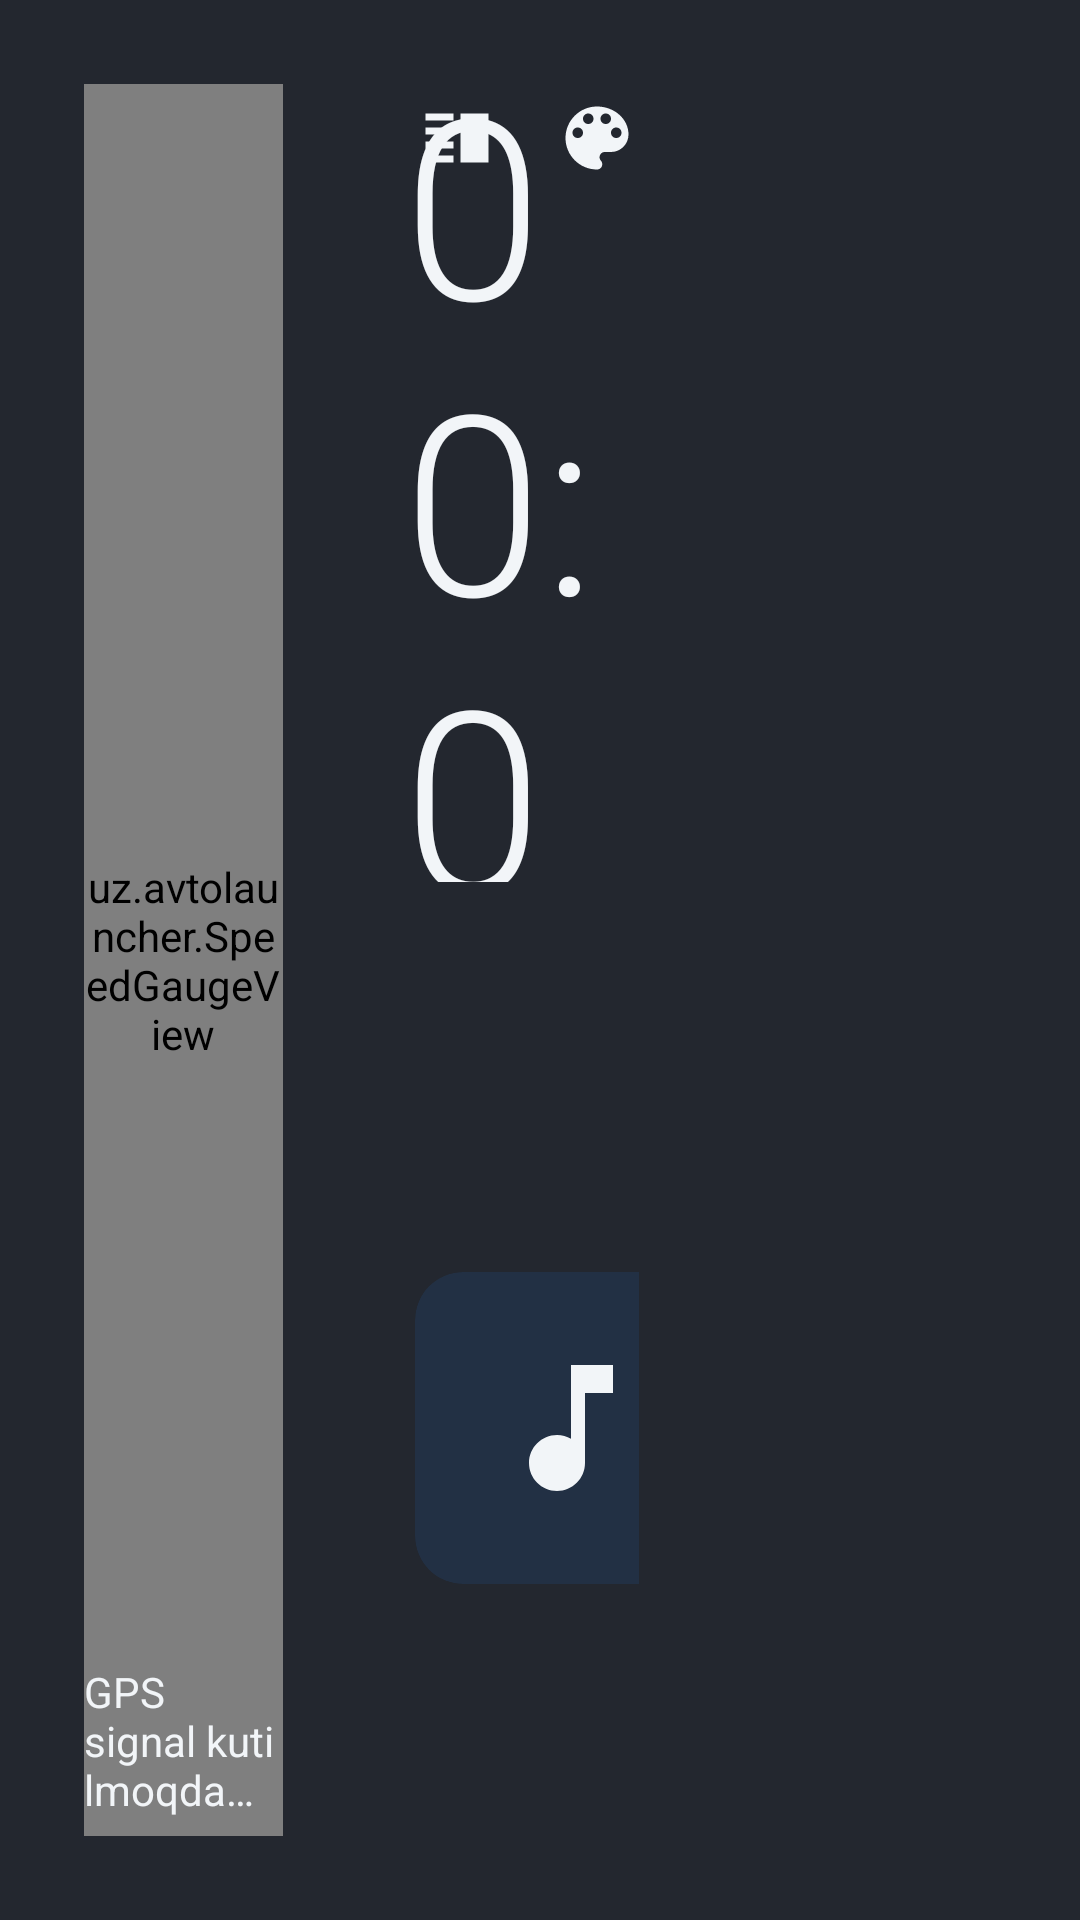

Reconstruct the res/layout file that produces this screen, plus the resources it refers to.
<!-- AndroidManifest.xml: application theme Theme.Avto -->
<!-- res/layout/activity_main.xml -->
<?xml version="1.0" encoding="utf-8"?>
<FrameLayout xmlns:android="http://schemas.android.com/apk/res/android"
    android:id="@+id/root"
    android:layout_width="match_parent"
    android:layout_height="match_parent"
    android:background="@color/bg">

    
    <ImageView
        android:id="@+id/wallpaper"
        android:layout_width="match_parent"
        android:layout_height="match_parent"
        android:importantForAccessibility="no"
        android:scaleType="centerCrop"
        android:visibility="gone" />

    <View
        android:id="@+id/wallDim"
        android:layout_width="match_parent"
        android:layout_height="match_parent"
        android:background="#59000000"
        android:visibility="gone" />

    <LinearLayout
        android:layout_width="match_parent"
        android:layout_height="match_parent"
        android:orientation="horizontal"
        android:padding="16dp">

        
        <FrameLayout
            android:id="@+id/gaugePanel"
            android:layout_width="0dp"
            android:layout_height="match_parent"
            android:layout_weight="1.1"
            android:padding="12dp">

            <uz.avtolauncher.SpeedGaugeView
                android:id="@+id/gauge"
                android:layout_width="match_parent"
                android:layout_height="match_parent" />

            <TextView
                android:id="@+id/gpsHint"
                android:layout_width="wrap_content"
                android:layout_height="wrap_content"
                android:layout_gravity="bottom|center_horizontal"
                android:layout_marginBottom="6dp"
                android:text="@string/gps_wait"
                android:textSize="14sp" />
        </FrameLayout>

        
        <LinearLayout
            android:layout_width="0dp"
            android:layout_height="match_parent"
            android:layout_marginStart="16dp"
            android:layout_marginEnd="16dp"
            android:layout_weight="1.3"
            android:orientation="vertical">

            <FrameLayout
                android:id="@+id/clockPanel"
                android:layout_width="match_parent"
                android:layout_height="0dp"
                android:layout_weight="1">

                <LinearLayout
                    android:layout_width="match_parent"
                    android:layout_height="match_parent"
                    android:gravity="center"
                    android:orientation="vertical"
                    android:padding="12dp">

                    <TextClock
                        android:id="@+id/timeClock"
                        android:layout_width="wrap_content"
                        android:layout_height="wrap_content"
                        android:fontFamily="sans-serif-light"
                        android:format12Hour="HH:mm"
                        android:format24Hour="HH:mm"
                        android:includeFontPadding="false"
                        android:textSize="84sp" />

                    <TextClock
                        android:id="@+id/dateClock"
                        android:layout_width="wrap_content"
                        android:layout_height="wrap_content"
                        android:format12Hour="EEEE, d MMMM"
                        android:format24Hour="EEEE, d MMMM"
                        android:textSize="20sp" />

                    <LinearLayout
                        android:layout_width="wrap_content"
                        android:layout_height="wrap_content"
                        android:layout_marginTop="12dp"
                        android:gravity="center_vertical"
                        android:orientation="horizontal">

                        <TextView
                            android:id="@+id/weatherText"
                            android:layout_width="wrap_content"
                            android:layout_height="wrap_content"
                            android:text="🌡 —"
                            android:textSize="17sp" />

                        <ImageView
                            android:id="@+id/compassArrow"
                            android:layout_width="20dp"
                            android:layout_height="20dp"
                            android:layout_marginStart="22dp"
                            android:importantForAccessibility="no"
                            android:src="@drawable/ic_navigation" />

                        <TextView
                            android:id="@+id/compassText"
                            android:layout_width="wrap_content"
                            android:layout_height="wrap_content"
                            android:layout_marginStart="6dp"
                            android:text="—"
                            android:textSize="17sp" />

                        <TextView
                            android:id="@+id/battery"
                            android:layout_width="wrap_content"
                            android:layout_height="wrap_content"
                            android:layout_marginStart="22dp"
                            android:textSize="17sp" />
                    </LinearLayout>
                </LinearLayout>

                <ImageButton
                    android:id="@+id/btnTheme"
                    android:layout_width="48dp"
                    android:layout_height="48dp"
                    android:layout_gravity="top|end"
                    android:layout_margin="6dp"
                    android:background="@android:color/transparent"
                    android:contentDescription="theme"
                    android:padding="10dp"
                    android:scaleType="fitCenter"
                    android:src="@drawable/ic_palette" />

                <ImageButton
                    android:id="@+id/btnSplit"
                    android:layout_width="48dp"
                    android:layout_height="48dp"
                    android:layout_gravity="top|start"
                    android:layout_margin="6dp"
                    android:background="@android:color/transparent"
                    android:contentDescription="@string/split_nav"
                    android:padding="10dp"
                    android:scaleType="fitCenter"
                    android:src="@drawable/ic_split" />
            </FrameLayout>

            <LinearLayout
                android:id="@+id/musicPanel"
                android:layout_width="match_parent"
                android:layout_height="0dp"
                android:layout_marginTop="16dp"
                android:layout_weight="1"
                android:gravity="center_vertical"
                android:orientation="horizontal"
                android:padding="16dp">

                <ImageView
                    android:id="@+id/albumArt"
                    android:layout_width="104dp"
                    android:layout_height="104dp"
                    android:background="@drawable/art_bg"
                    android:clipToOutline="true"
                    android:importantForAccessibility="no"
                    android:padding="24dp"
                    android:scaleType="centerCrop"
                    android:src="@drawable/ic_music" />

                <LinearLayout
                    android:layout_width="0dp"
                    android:layout_height="wrap_content"
                    android:layout_marginStart="16dp"
                    android:layout_weight="1"
                    android:orientation="vertical">

                    <TextView
                        android:id="@+id/trackTitle"
                        android:layout_width="match_parent"
                        android:layout_height="wrap_content"
                        android:ellipsize="end"
                        android:maxLines="1"
                        android:text="@string/no_music"
                        android:textSize="20sp"
                        android:textStyle="bold" />

                    <TextView
                        android:id="@+id/trackArtist"
                        android:layout_width="match_parent"
                        android:layout_height="wrap_content"
                        android:ellipsize="end"
                        android:maxLines="1"
                        android:textSize="15sp" />

                    <LinearLayout
                        android:layout_width="wrap_content"
                        android:layout_height="wrap_content"
                        android:layout_marginTop="10dp"
                        android:orientation="horizontal">

                        <ImageButton
                            android:id="@+id/btnPrev"
                            android:layout_width="52dp"
                            android:layout_height="52dp"
                            android:contentDescription="prev"
                            android:src="@drawable/ic_prev" />

                        <ImageButton
                            android:id="@+id/btnPlay"
                            android:layout_width="64dp"
                            android:layout_height="64dp"
                            android:layout_marginStart="14dp"
                            android:layout_marginEnd="14dp"
                            android:contentDescription="play"
                            android:src="@drawable/ic_play" />

                        <ImageButton
                            android:id="@+id/btnNext"
                            android:layout_width="52dp"
                            android:layout_height="52dp"
                            android:contentDescription="next"
                            android:src="@drawable/ic_next" />
                    </LinearLayout>

                    <TextView
                        android:id="@+id/mediaHint"
                        android:layout_width="match_parent"
                        android:layout_height="wrap_content"
                        android:layout_marginTop="6dp"
                        android:text="@string/media_permission"
                        android:textSize="12sp"
                        android:visibility="gone" />
                </LinearLayout>
            </LinearLayout>
        </LinearLayout>

        
        <LinearLayout
            android:id="@+id/tiles"
            android:layout_width="0dp"
            android:layout_height="match_parent"
            android:layout_weight="1.2"
            android:orientation="vertical" />
    </LinearLayout>
</FrameLayout>
<!-- resources referenced by this layout -->
<resources>
  <color name="bg">#FF23272F</color>
  <!-- drawable art_bg (drawable) -->
  <?xml version="1.0" encoding="utf-8"?>
  <shape xmlns:android="http://schemas.android.com/apk/res/android" android:shape="rectangle">
      <solid android:color="@color/tile_pressed"/>
      <corners android:radius="16dp"/>
  </shape>
  <!-- drawable ic_music (drawable) -->
  <?xml version="1.0" encoding="utf-8"?>
  <vector xmlns:android="http://schemas.android.com/apk/res/android"
      android:width="24dp" android:height="24dp"
      android:viewportWidth="24" android:viewportHeight="24">
      <path android:fillColor="#FFF2F5F8" android:pathData="M12,3v10.55c-0.59,-0.34 -1.27,-0.55 -2,-0.55 -2.21,0 -4,1.79 -4,4s1.79,4 4,4 4,-1.79 4,-4V7h4V3h-6z"/>
  </vector>
  <!-- drawable ic_navigation (drawable) -->
  <?xml version="1.0" encoding="utf-8"?>
  <vector xmlns:android="http://schemas.android.com/apk/res/android"
      android:width="24dp" android:height="24dp"
      android:viewportWidth="24" android:viewportHeight="24">
      <path android:fillColor="#FFF2F5F8" android:pathData="M12,2L4.5,20.29l0.71,0.71L12,18l6.79,3 0.71,-0.71z"/>
  </vector>
  <!-- drawable ic_next (drawable) -->
  <?xml version="1.0" encoding="utf-8"?>
  <vector xmlns:android="http://schemas.android.com/apk/res/android"
      android:width="24dp" android:height="24dp"
      android:viewportWidth="24" android:viewportHeight="24">
      <path android:fillColor="#FFF2F5F8" android:pathData="M6,18l8.5,-6L6,6v12zM16,6v12h2V6h-2z"/>
  </vector>
  <!-- drawable ic_play (drawable) -->
  <?xml version="1.0" encoding="utf-8"?>
  <vector xmlns:android="http://schemas.android.com/apk/res/android"
      android:width="24dp" android:height="24dp"
      android:viewportWidth="24" android:viewportHeight="24">
      <path android:fillColor="#FFF2F5F8" android:pathData="M8,5v14l11,-7z"/>
  </vector>
  <!-- drawable ic_prev (drawable) -->
  <?xml version="1.0" encoding="utf-8"?>
  <vector xmlns:android="http://schemas.android.com/apk/res/android"
      android:width="24dp" android:height="24dp"
      android:viewportWidth="24" android:viewportHeight="24">
      <path android:fillColor="#FFF2F5F8" android:pathData="M6,6h2v12H6zM9.5,12l8.5,6V6z"/>
  </vector>
  <!-- drawable ic_split (drawable) -->
  <?xml version="1.0" encoding="utf-8"?>
  <vector xmlns:android="http://schemas.android.com/apk/res/android"
      android:width="24dp" android:height="24dp"
      android:viewportWidth="24" android:viewportHeight="24">
      <path android:fillColor="#FFF2F5F8" android:pathData="M3,15h8v-2H3v2zM3,19h8v-2H3v2zM3,11h8V9H3v2zM3,5v2h8V5H3zM13,5h8v14h-8z"/>
  </vector>
  <string name="gps_wait">GPS signal kutilmoqda…</string>
  <string name="media_permission">Qo\'shiq nomini ko\'rsatish uchun shu yerga bosib ruxsat bering</string>
  <string name="no_music">Musiqa</string>
  <string name="split_nav">Navigator + panel</string>
  <style name="Theme.Avto" parent="@android:style/Theme.Material.NoActionBar">
          <item name="android:windowBackground">@color/bg</item>
          <item name="android:windowFullscreen">true</item>
          <item name="android:statusBarColor">@color/bg</item>
          <item name="android:navigationBarColor">@color/bg</item>
          <item name="android:colorAccent">@color/accent</item>
          <item name="android:textColor">@color/text</item>
          <item name="android:windowShowWallpaper">false</item>
      </style>
  <color name="tile_pressed">#FF223044</color>
  <color name="accent">#FF2FD5C8</color>
  <color name="text">#FFF2F5F8</color>
</resources>
